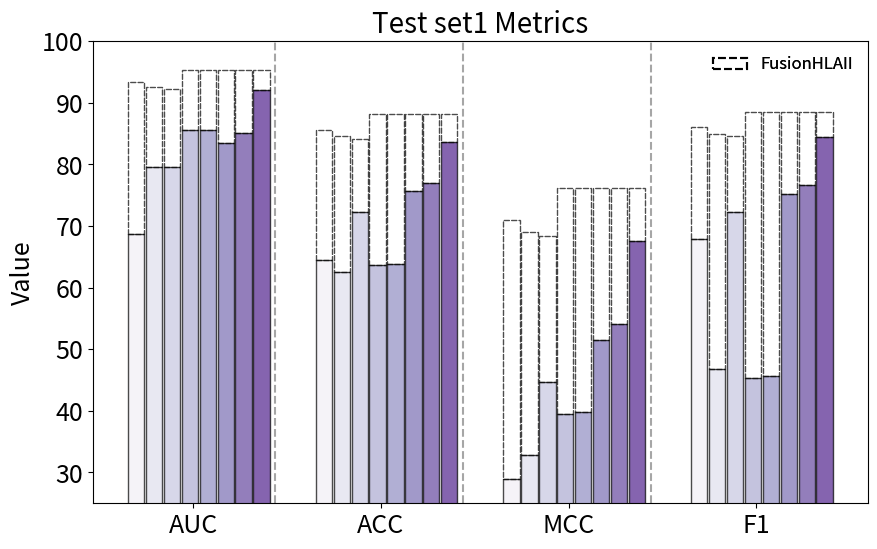

Write the Python code that produced this figure. (Note: this script raises an exception after producing the figure.)
import numpy as np
import matplotlib.pyplot as plt
import pandas as pd
import seaborn as sns
from matplotlib.ticker import MaxNLocator
from mpl_toolkits.axes_grid1.inset_locator import inset_axes
import matplotlib.patches as patches
from mpl_toolkits.axes_grid1 import make_axes_locatable
from matplotlib.ticker import FixedLocator
import matplotlib.colors as mcolors
import json
from matplotlib.lines import Line2D
from matplotlib.patches import Rectangle



def sub_dataset_graph_more(ax, data, mg_hla_data):
    methods = ['comblib', 'Consensus3', 'SMM', 'Netmhcpan_el', 'Netmhcpan_el-4.2', 'Netmhcpan_ba', 'Netmhcpan_ba-4.2', 'HLAIImaster']
    metrics = ['AUC', 'ACC', 'MCC', 'F1']
    
    gap = 0.013  # 方法之间没有间隙
    color_palette = sns.color_palette("Purples", n_colors=len(methods))
    method_colors = {method: color for method, color in zip(methods, color_palette)}

    # 为每个性能指标设置基础位置
    x = np.arange(len(metrics)) * 1.5  # 增加间隔以清晰展示

    # 绘制每种方法的性能指标条形图
    bar_width = 0.13
    for i, method in enumerate(methods):
        ax.bar(x + i * (bar_width + gap), data[i], bar_width, label=method, color=method_colors[method], edgecolor='black', alpha=0.7)
        if i == 0:
            ax.bar(x + i * (bar_width + gap), mg_hla_data[i] - data[i], bar_width,
                   bottom=data[i], facecolor='none', edgecolor='black', linestyle='--', alpha=0.7, capstyle='round')
        else:
            ax.bar(x + i * (bar_width + gap), mg_hla_data[i] - data[i], bar_width,
                   bottom=data[i], facecolor='none', edgecolor='black', linestyle='--', alpha=0.7, capstyle='round')
    
    # 绘制虚线分隔不同的性能指标
    for i in range(1, len(metrics)):
        ax.axvline(x[i] - 3 * bar_width, color='gray', linestyle='--', alpha=0.7)

    # 设置坐标轴和标题
    ax.set_xticks(x + bar_width * (len(methods) - 1) / 2)
    ax.set_xticklabels(metrics)
    ax.set_ylabel('Value', fontsize=18)
    ax.set_ylim(25, 100)
    ax.set_title('Test set1 Metrics', fontsize=20)

    plt.xticks(fontsize=18)
    plt.yticks(fontsize=18)

    # **Step 1: 获取自动生成的第一个图例**
    handles1, labels1 = ax.get_legend_handles_labels()

    # **Step 2: 创建 FusionHLAII 的单独图例**
    fusion_legend = [Rectangle((0, 0), 1, 1, edgecolor='black', facecolor='none', linestyle='--', linewidth=1.5, label='FusionHLAII')]

    # **Step 3: 在左上角显示单独的 FusionAttnHLAII 图例**
    second_legend = ax.legend(handles=fusion_legend, loc='upper right', fontsize=12, frameon=False)
    ax.add_artist(second_legend)
    
    plt.savefig('../figure/Independent-subset Metrics.png',bbox_inches="tight")
    plt.savefig('../figure/Independent-subset Metrics.pdf',bbox_inches="tight")
    plt.savefig('../figure/Independent-subset Metrics.svg',bbox_inches="tight")

    # **返回第一个图例供外部使用**
    return handles1, labels1

def plot_performance_combined(ax, results):
    # 定义基线方法及对应的 marker
    baseline_methods = [
        "NetMHCIIpan-EL-4.2",
        "NetMHCIIpan-BA-4.2",
        "NetMHCIIpan-EL",
        "NetMHCIIpan-BA",
        "Consensus3",
        "Comblib",
        "smm",
        "HLAIImaster"
    ]
    marker_map = {
        "NetMHCIIpan-EL-4.2": 'o',   # 圆形
        "NetMHCIIpan-BA-4.2": '^',   # 上三角形
        "NetMHCIIpan-EL":    'v',    # 下三角形
        "NetMHCIIpan-BA":    'D',    # 菱形
        "Consensus3":        's',    # 方形
        "Comblib":           'p',    # 五边形
        "smm":               '*',    # 星形
        "HLAIImaster":       'h'     # 六边形
    }

    metrics = ["AUC", "ACC", "MCC", "F1"]
    metric_centers = np.arange(len(metrics)) * 3
    section_width = 3
    margin = 1.2
    offset = 0.1

    for i, metric in enumerate(metrics):
        center = metric_centers[i]
        method_x_positions = np.linspace(center - margin, center + margin, len(baseline_methods))
        for j, method in enumerate(baseline_methods):
            baseline_val = results.get(method, {}).get(metric, None)
            fusion_key = "FusionHLAII_" + method
            fusion_val = results.get(fusion_key, {}).get(metric, None)
            
            if baseline_val is not None:
                ax.plot(method_x_positions[j], baseline_val, marker=marker_map[method],
                        color='black', markersize=8, markerfacecolor='none', markeredgewidth=2,
                        label=method if i == 0 else "")  # 只在第一个指标中添加标签
            if fusion_val is not None:
                ax.plot(method_x_positions[j], fusion_val, marker=marker_map[method],
                        color='red', markersize=8, markerfacecolor='none', markeredgewidth=2)  # 只在第一个指标中添加标签

    for i in range(1, len(metrics)):
        ax.axvline(x=metric_centers[i] - section_width / 2, color='gray', linestyle='--', alpha=0.5)
    
    ax.set_xticks(metric_centers)
    ax.set_xticklabels(metrics, fontsize=20)
    ax.set_ylabel('Performance', fontsize=20)
    ax.set_title('Test set2 Metrics', fontsize=20)
    ax.set_ylim(10, 100)
    plt.xticks(fontsize=20)
    plt.yticks(fontsize=20)

    # **获取第一个图例的 handles 和 labels**
    handles1, labels1 = ax.get_legend_handles_labels()
    legend_elements = [Line2D([0], [0], marker=marker_map[method], color='black', markersize=8, 
                              markerfacecolor='none', markeredgewidth=2, linestyle='None', label=method) 
                       for method in baseline_methods]

    # **创建红色和黑色点的第二个图例**
    custom_lines = [
        Line2D([0], [0], marker='o', color='w', label='Baseline Methods', markerfacecolor='black', markersize=12),
        Line2D([0], [0], marker='o', color='w', label='FusionHLAII', markerfacecolor='red', markersize=12)
    ]

    # **使用 `add_artist` 来显示第二个图例，不覆盖第一个图例**
    second_legend = ax.legend(handles=custom_lines, loc='upper right', fontsize=12)
    ax.add_artist(second_legend)
    
    # 保存图像（根据需要修改保存路径）
    plt.savefig('../figure/external_Metrics.png', bbox_inches="tight")
    plt.savefig('../figure/external_Metrics.pdf', bbox_inches="tight")
    plt.savefig('../figure/external_Metrics.svg', bbox_inches="tight")

    # **返回第一个图例的 handles 和 labels 供外部使用**
    return handles1, labels1,legend_elements


    
if __name__ == '__main__':
    '''
    mapping = select_colors_for_methods_seaborn()
    print(mapping)
    
    fig0, ax0 = plt.subplots(figsize=(10, 6))
    #对independent的全部数据方法作图
    performance_data = np.array([
        
        [0.9552, 0.802, 0.6496, 0.7579],   # Netmhcpan_ba
        [0.9568, 0.7952, 0.6433, 0.7449],   # Netmhcpan_el
        [0.9162, 0.7901, 0.6222, 0.7445],   # netmhcstabpan
        [0.93601, 0.93602, 0.8721, 0.9364], # HLAB
        [0.9778, 0.9294, 0.8588, 0.9298] ,# TransPHLA
        [0.9867,0.9466,0.8931,0.9468]
        
    ])
    #all_data_graph(performance_data)
    all_data_graph(ax0,performance_data)
    fig1, ax1 = plt.subplots(figsize=(10, 6))
    mapping = select_colors_for_methods_seaborn()
    print(mapping)

    data = np.array([
        [93.47, 78.12, 61.54, 72.63],  # Ann
        [93.4, 70.33, 49.46, 58.66],   # Pickpocket
        [93.21, 78.63, 62.39, 73.41],  # Consensus
        [91.05, 78.99, 60.74, 75.38],  # SMM
        [91.37, 78.9, 60.8, 75.38],     # SMMPMBEC
        [94.77, 78.99, 63.12, 73.88],#ACME
        [97.69, 91.39, 83.32, 90.88]   # Anthem
    ])

    mg_hla_data = np.array([
        [98.48, 94.21, 88.41, 94.23],  # MGHLA-ANN
        [98.80, 95.10, 90.20, 95.12],  # MGHLA-Pickpocket
        [98.48, 94.21, 88.42, 94.23],  # MGHLA-Consensus
        [98.65, 94.71, 89.42, 94.74],  # MGHLA-SMM
        [98.65, 94.72, 89.43, 94.75],   # MGHLA-SMMPMBEC
        [98.62, 94.50, 88.99, 94.52],
        [98.67,94.66,89.33,94.69] #MGHLA_Anthem
    ])
    
    

    # 调用绘图函数
    sub_dataset_graph_more(ax1,data,mg_hla_data)

    
    # 创建一个空白的axes仅用于显示图例
    
    # 提取图例
    handles0, labels0 = ax0.get_legend_handles_labels()
    handles1, labels1 =ax1.get_legend_handles_labels()
    handles = handles0 + handles1
    labels = labels0 + labels1
    # 创建一个新的空白图形
    ncol = len(handles) // 2
    fig_leg = plt.figure(figsize=(10, 1))
    ax_leg = fig_leg.add_subplot(111)
    ax_leg.legend(handles, labels, loc='center', ncol=ncol,frameon=False)
    ax_leg.axis('off')  # 隐藏坐标轴

    # 保存图例
    fig_leg.savefig('legend1.pdf', dpi=300, bbox_inches='tight', transparent=True)
    fig_leg.savefig('legend1.svg', dpi=300, bbox_inches='tight', transparent=True)
    '''
    
    
    fig1, ax1 = plt.subplots(figsize=(10, 6))
    

    data = np.array([
        [68.77, 64.46, 28.90, 67.95],  # comblib
        [79.61, 62.56, 32.78, 46.85],   # Consensus
        [79.66, 72.31, 44.67, 72.26],  # SMM
        [85.53, 63.65, 39.49, 45.34],   # Netmhcpan_el
        [85.52, 63.83, 39.82, 45.72],   # Netmhcpan_el-4.2
        [83.54, 75.64, 51.49, 75.13],   # Netmhcpan_ba
        [85.16, 76.96, 54.07, 76.69], # Netmhcpan_ba-4.2
        [92.04,83.66,67.58,84.38]  #_HLAIImaster
        
    ])

    mg_hla_data = np.array([
        [93.42, 85.54, 71.06, 86.08],  # FusionHLAII-comblib
        [92.54, 84.55, 69.11, 85.00],  # FusionHLAII-Consensus
        [92.18, 84.17, 68.34, 84.62],  # FusionHLAII-SMM
        [95.37, 88.13, 76.25, 88.45],  # FusionHLAII-Netmhcpan_el
        [95.37, 88.13, 76.25, 88.45],   # FusionHLAII-Netmhcpan_el-4.2
        [95.37, 88.13, 76.25, 88.45],  #FusionHLAII-Netmhcpan_ba
        [95.37, 88.13, 76.25, 88.45], #FusionHLAII_Netmhcpan_ba-4.2
        [95.37, 88.13, 76.25, 88.45] #FusionHLAII_HLAIImaster
    ])
    
    

    # 调用绘图函数
    #sub_dataset_graph_more(ax1,data,mg_hla_data)
    handles1, labels1 = sub_dataset_graph_more(ax1, data, mg_hla_data)

    
    # 创建一个空白的axes仅用于显示图例
    
    # 提取图例
    #handles0, labels0 = ax0.get_legend_handles_labels()
    
    
    #handles1, labels1 =ax1.get_legend_handles_labels()
    
    
    fig2, ax2 = plt.subplots(figsize=(10, 6))
    results = {
    # 基线方法结果（注意这里仅给出示例数值，实际请替换为你的结果）
    "NetMHCIIpan-EL-4.2": {"AUC": 79.80, "ACC":63.22, "MCC": 40.00, "F1": 52.14},
    "NetMHCIIpan-BA-4.2": {"AUC": 72.70, "ACC":67.01, "MCC": 34.60, "F1": 68.20},
    "NetMHCIIpan-EL":    {"AUC": 80.80, "ACC":63.18, "MCC": 39.75, "F1": 52.19},
    "NetMHCIIpan-BA":    {"AUC": 72.70, "ACC":66.47, "MCC": 33.71, "F1": 67.45},
    "Consensus3":        {"AUC": 68.45, "ACC": 57.03, "MCC": 23.13, "F1": 41.81},
    "Comblib":           {"AUC": 59.12, "ACC": 56.12, "MCC": 12.23, "F1": 61.01},
    "smm":               {"AUC": 67.69, "ACC": 62.77, "MCC": 26.02, "F1": 63.00},
    "HLAIImaster":       {"AUC": 73.77, "ACC": 66.63, "MCC":32.12, "F1": 70.7},

    # 对应FusionHLAII在各基线方法可预测子集上的结果，键名格式为"FusionAttnHLAII_基线方法名"
    "FusionHLAII_NetMHCIIpan-EL-4.2": {"AUC": 77.15, "ACC": 70.20, "MCC": 40.90, "F1": 71.43},
    "FusionHLAII_NetMHCIIpan-BA-4.2": {"AUC": 77.15, "ACC": 70.20, "MCC": 40.90, "F1": 71.43},
    "FusionHLAII_NetMHCIIpan-EL":    {"AUC": 77.15, "ACC": 70.20, "MCC": 40.90, "F1": 71.43},
    "FusionHLAII_NetMHCIIpan-BA":    {"AUC": 77.15, "ACC": 70.20, "MCC": 40.90, "F1": 71.43},
    "FusionHLAII_Consensus3":        {"AUC": 77.83, "ACC": 70.69, "MCC": 41.85, "F1": 71.13},
    "FusionHLAII_Comblib":           {"AUC": 76.30, "ACC": 69.77, "MCC": 39.52, "F1":69.01},
    "FusionHLAII_smm":       {"AUC": 78.15, "ACC": 71.12, "MCC": 42.68, "F1": 71.48},
    "FusionHLAII_HLAIImaster":       {"AUC": 77.15, "ACC": 70.20, "MCC": 40.90, "F1": 71.43},
    }
    
    handles2, labels2,legend_elements=plot_performance_combined(ax2,results)
    #handles2, labels2 =ax2.get_legend_handles_labels()
    #legend_elements=plot_performance_combined(ax2,results)
    
    
    
    
    handles = handles1 + legend_elements
    labels = labels1 + labels2
    # 创建一个新的空白图形
    ncol = len(handles) // 2
    #ncol = len(handles1)//2
    fig_leg = plt.figure(figsize=(15, 2))
    ax_leg = fig_leg.add_subplot(111)
    #ax_leg.legend(handles, labels, loc='center', ncol=ncol,frameon=False)
    ax_leg.legend(handles, labels, loc='center', ncol=ncol, frameon=False, 
              fontsize=20,  # 增大字体
              labelspacing=1.1)  # 增大行之间的距离
    #ax_leg.legend(handles=handles1 +legend_elements, loc='center', ncol=ncol, frameon=False)
    ax_leg.axis('off')  # 隐藏坐标轴

    # 保存图例
    fig_leg.savefig('../figure/legend1.pdf', dpi=300, bbox_inches='tight', transparent=True)
    fig_leg.savefig('../figure/legend1.png', dpi=300, bbox_inches='tight', transparent=True)
    #fig_leg.savefig('legend1.svg', dpi=300, bbox_inches='tight', transparent=True)

    
    
    
    
    